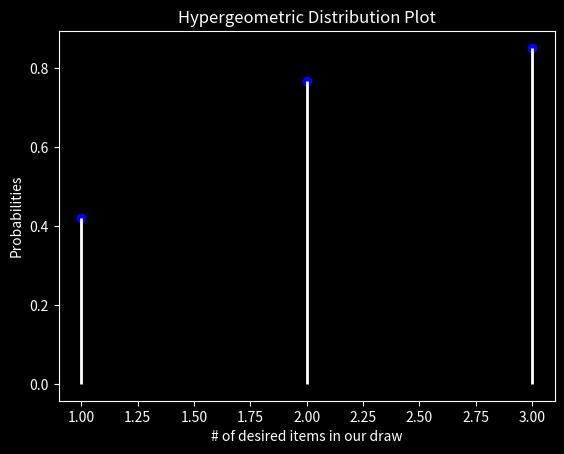

This figure's Python source:
# see docs.scipy.org/doc/scipy/reference/generated/scipy.stats.hypergeom.html

import numpy as np
import matplotlib.pyplot as plt
import scipy.stats as ss
from scipy.special import comb
from typing import List


def hypergeoPMF(deckSize, drawSteps, hits, k):
    """
    returns probability of n successes with popSize, sampleSize, successInPop
    :param deckSize: total number of cards remaining in deck
    :param drawSteps: number of draws
    :param hits: successes in population. 15 lands remaining in deck
    :param k: successes we want in draws
    :return: probability of successes in sample
    """
    hpd = ss.hypergeom(deckSize, drawSteps, hits)
    return hpd.pmf(k)


def hypergeoCDF(deckSize, drawSteps, hits, k):
    """
    sums up hypergeometric PMF values to come up with cumulative density
    :return: probability of 1 to k successes in sample
    """

    # note this does not include 0 successes; we start at 1. otherwise we
    # return 1 all the time
    partialProbabilities: List[float] = \
        [hypergeoPMF(deckSize, drawSteps, hits, x) for x
         in range(1, k + 1)]

    for i in range(len(partialProbabilities)):
        print(f'🐳 {i+1} → {partialProbabilities[i]}')

    return sum(partialProbabilities)


print(f'{hypergeoCDF(33, 2, 15, 3)}')


def hypergeoPlot(N, A, n):
    """
    Visualization of Hypergeometric Distribution for given parameters
    :param N: population size
    :param A: total number of desired items in N
    :param n: number of draws made from N
    :returns: Plot of Hypergeometric Distribution for given parameters
    """
    plt.style.use('dark_background')

    x = np.arange(1, n + 1)
    y = [hypergeoPMF(N, A, n, x) for x in range(1, n + 1)]

    # probably should use accumulate from itertools
    # → runningSum = list(accumulate(y))
    runningSumOfY = [sum(y[:i+1]) for i in range(len(y))]

    plt.plot(x, runningSumOfY, 'bo')
    plt.vlines(x, 0, runningSumOfY, lw=2)
    plt.xlabel('# of desired items in our draw')
    plt.ylabel('Probabilities')
    plt.title('Hypergeometric Distribution Plot')
    plt.show()


hypergeoPlot(33, 15, 3)